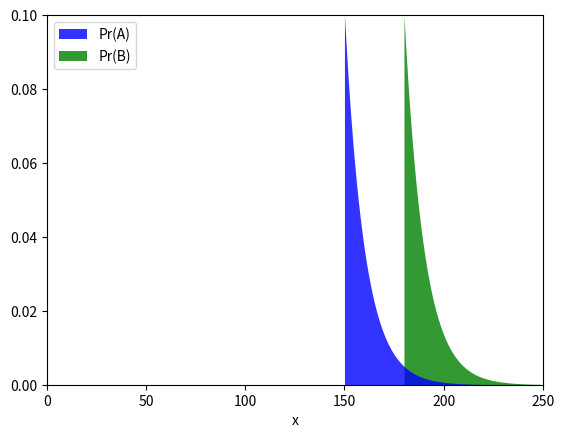

Python code for this plot:
from math import exp
from math import sqrt
import numpy as np
from matplotlib import pyplot as plt


epsilon = 0.1
x = 150
y = 180
norm = 1 / sum(exp(epsilon * i) for i in (x, y))

a = norm * exp(epsilon * x)
b = norm * exp(epsilon * y)


fig, ax = plt.subplots()
# ax.bar((x, y), (a,b), color="orange", width=10, label=r"$\mathbb{P}$(q(x) is max.)", zorder=0)
xs = np.arange(x, 250)
ys = [epsilon*exp(-epsilon*(i-x)) for i in xs]
ax.fill_between(xs, ys, color="blue", linewidth=0, linestyle="-", label="Pr(A)", alpha=0.8, zorder=2)
xs = np.arange(y, 250)
ys = [epsilon*exp(-epsilon*(i-y)) for i in xs]
ax.fill_between(xs, ys, color="green", linewidth=0, linestyle="-", label="Pr(B)", alpha=0.8, zorder=1)
ax.set_xlabel("x")
ax.legend(loc='upper left')
plt.xlim(0,250)
plt.ylim(0,0.1)
plt.show()
